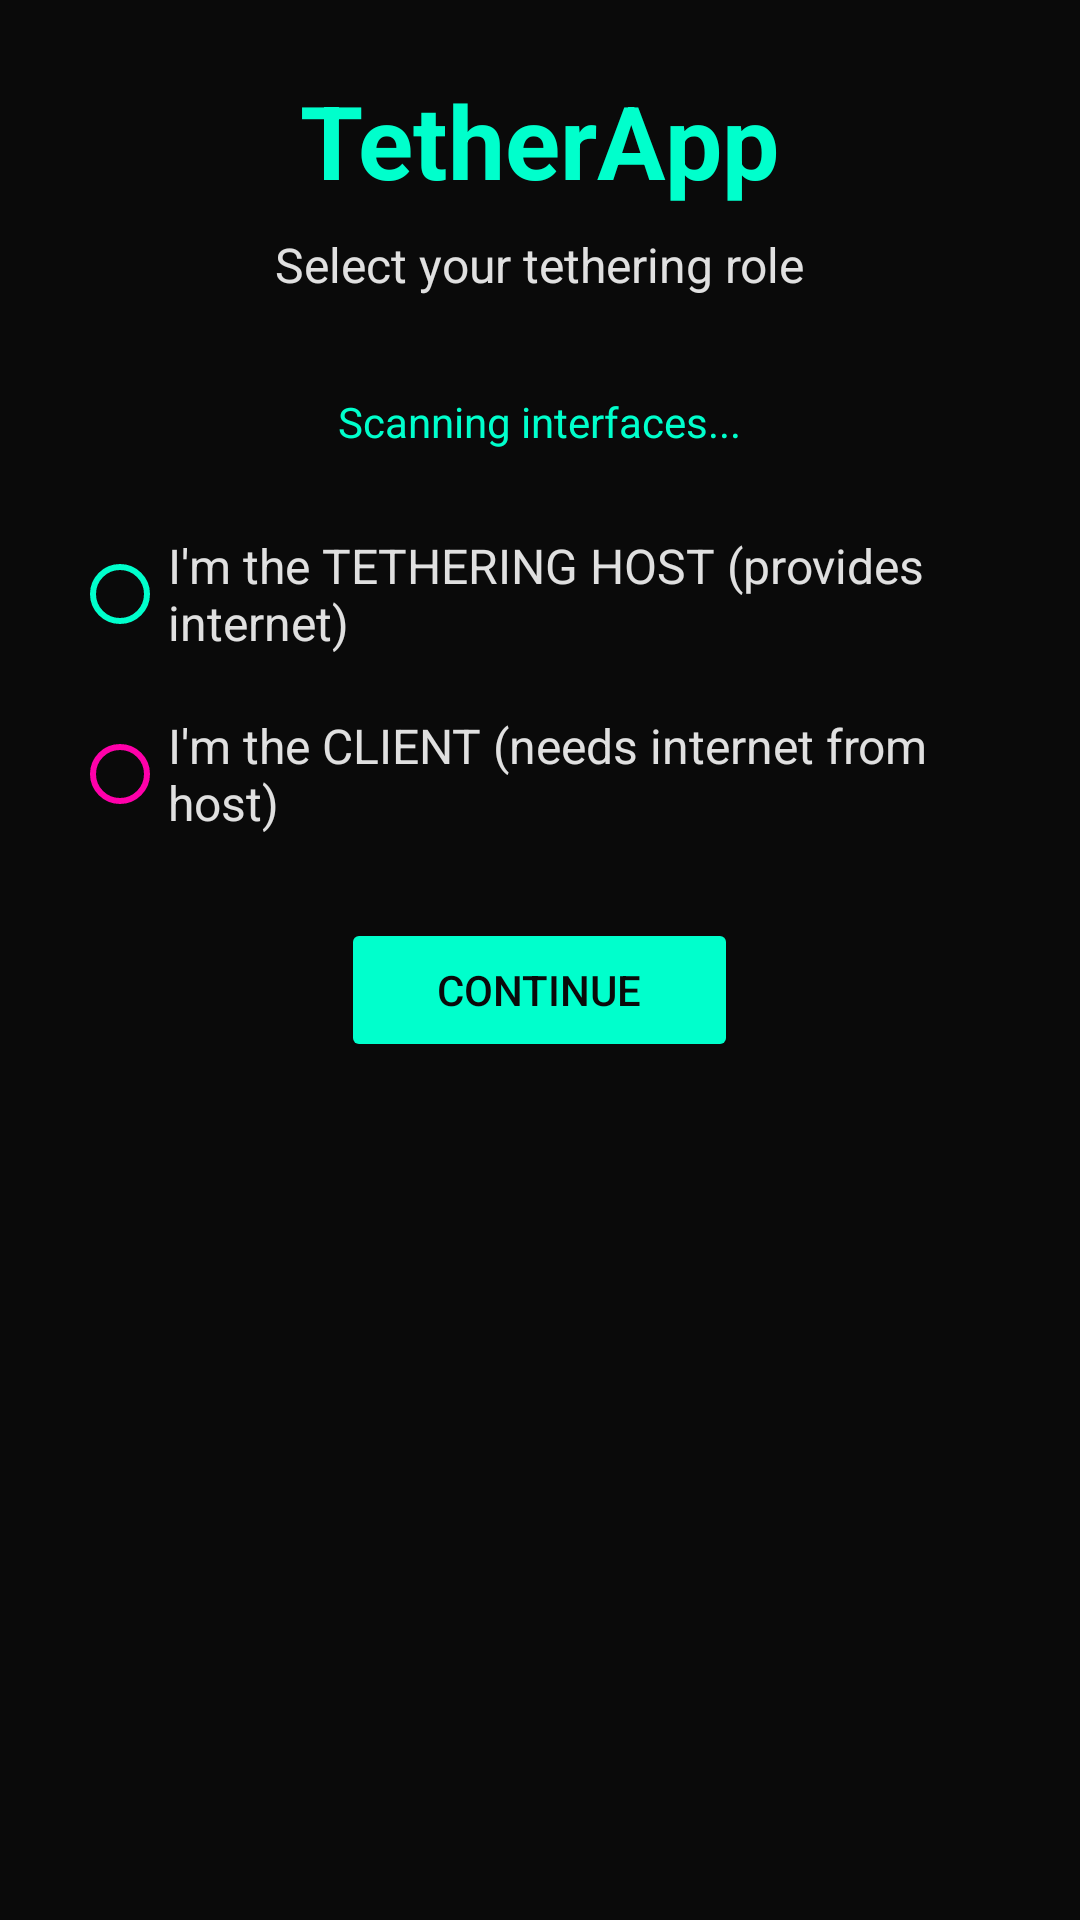

Layout XML and referenced resources for this Android screen:
<!-- AndroidManifest.xml: application theme Theme.TetherApp -->
<!-- res/layout/activity_onboarding.xml -->
<?xml version="1.0" encoding="utf-8"?>
<ScrollView xmlns:android="http://schemas.android.com/apk/res/android"
    xmlns:app="http://schemas.android.com/apk/res-auto"
    android:layout_width="match_parent"
    android:layout_height="match_parent"
    android:padding="24dp">

    <LinearLayout
        android:layout_width="match_parent"
        android:layout_height="wrap_content"
        android:orientation="vertical"
        android:gravity="center">

        <TextView
            android:id="@+id/tv_title"
            android:layout_width="wrap_content"
            android:layout_height="wrap_content"
            android:text="TetherApp"
            android:textSize="34sp"
            android:textStyle="bold"
            android:textColor="@color/cyber_primary"
            android:layout_marginBottom="8dp"/>

        <TextView
            android:id="@+id/tv_subtitle"
            android:layout_width="wrap_content"
            android:layout_height="wrap_content"
            android:text="Select your tethering role"
            android:textSize="16sp"
            android:textColor="@color/cyber_text"
            android:layout_marginBottom="32dp"/>

        <TextView
            android:id="@+id/tv_detection"
            android:layout_width="wrap_content"
            android:layout_height="wrap_content"
            android:text="Scanning interfaces..."
            android:textSize="14sp"
            android:textColor="@color/cyber_dark"
            android:layout_marginBottom="24dp"/>

        <RadioGroup
            android:id="@+id/role_group"
            android:layout_width="wrap_content"
            android:layout_height="wrap_content"
            android:orientation="vertical">

            <RadioButton
                android:id="@+id/radio_host"
                android:layout_width="wrap_content"
                android:layout_height="wrap_content"
                android:text="I'm the TETHERING HOST (provides internet)"
                android:textColor="@color/cyber_text"
                android:textSize="16sp"
                android:buttonTint="@color/cyber_primary"
                android:layout_marginBottom="12dp"/>

            <RadioButton
                android:id="@+id/radio_client"
                android:layout_width="wrap_content"
                android:layout_height="wrap_content"
                android:text="I'm the CLIENT (needs internet from host)"
                android:textColor="@color/cyber_text"
                android:textSize="16sp"
                android:buttonTint="@color/cyber_accent"
                android:layout_marginBottom="24dp"/>

        </RadioGroup>

        <Button
            android:id="@+id/btn_continue"
            android:layout_width="wrap_content"
            android:layout_height="wrap_content"
            android:text="Continue"
            android:textColor="@color/cyber_bg"
            android:backgroundTint="@color/cyber_primary"
            android:paddingStart="32dp"
            android:paddingEnd="32dp"/>

    </LinearLayout>
</ScrollView>
<!-- resources referenced by this layout -->
<resources>
  <color name="cyber_accent">#ff00aa</color>
  <color name="cyber_bg">#0a0a0a</color>
  <color name="cyber_dark">#00ffcc</color>
  <color name="cyber_primary">#00ffcc</color>
  <color name="cyber_text">#e0e0e0</color>
  <style name="Theme.TetherApp" parent="Theme.MaterialComponents.DayNight.NoActionBar">
          <item name="colorPrimary">#00ffcc</item>
          <item name="colorPrimaryDark">#0088aa</item>
          <item name="colorAccent">#ff00aa</item>
          <item name="android:windowBackground">#0a0a0a</item>
      </style>
</resources>
